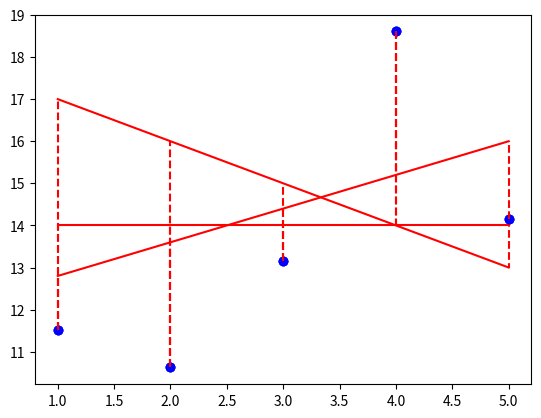

The script that saved this image:
import numpy as np
import matplotlib.pyplot as plt

#!############################################################################################!#
#!########################################  Function  ########################################!#
#!############################################################################################!#

def check_matrix(m, sizeX, sizeY, dim = 2):
	"""Check if the matrix corectly match the expected dimension.
	Args:
		m: the element to check.
		sizeX: the number of row, if sizeX = -1 isn't check that.
		sizeY: the number of collum, if sizeX = -1 isn't check that.
		dim: the dimension of the matrix. (only 2(default) or 1)
	Return:
		True if the matrix match the expected dimension.
		False if the matrix doesn't match the expected dimension or isn't a np.ndarray.
	"""
	if (not isinstance(m, np.ndarray)):
		return False
	if (m.ndim != dim or m.size == 0):
		return False
	if (sizeX != -1 and m.shape[0] != sizeX):
		return False
	if (dim == 2 and sizeY != -1 and m.shape[1] != sizeY):
		return False
	return True

def predict_(x, theta):
	"""Computes the vector of prediction y_hat from two non-empty numpy.array.
	Args:
		x: has to be an numpy.array, a vector of dimension m * 1.
		theta: has to be an numpy.array, a vector of dimension 2 * 1.
	Returns:
		y_hat as a numpy.array, a vector of dimension m * 1.
		None if x and/or theta are not numpy.array.
		None if x or theta are empty numpy.array.
		None if x or theta dimensions are not appropriate.
	Raises:
		This function should not raise any Exceptions.
	"""
	if (not check_matrix(x, -1, -1, 1) or not check_matrix(theta, 2, 1)):
		return None
	tmp = np.array([float(theta[0] + theta[1] * x[i]) for i in range(x.shape[0])])
	return tmp

def plot_with_loss(x, y, theta):
	"""Plot the data and prediction line from three non-empty numpy.ndarray.
	Args:
		x: has to be an numpy.ndarray, a vector of dimension m * 1.
		y: has to be an numpy.ndarray, a vector of dimension m * 1.
		theta: has to be an numpy.ndarray, a vector of dimension 2 * 1.
	Returns:
		Nothing.
	Raises:
		This function should not raise any Exception.
	"""
	if (not check_matrix(x, -1, -1, 1) or not check_matrix(y, x.shape[0], -1, 1) or not check_matrix(theta, 2, 1)):
		return
	plt.plot(x, y, 'bo')
	ret = predict_(x, theta)
	plt.plot(x, ret, 'r')
	for i in range(x.shape[0]):
		plt.plot([x[i],x[i]], [y[i],ret[i]], 'r--')
	plt.show()

#!####################################################################################################!#
#!##############################################  TEST  ##############################################!#
#!####################################################################################################!#

if __name__ == '__main__':
	x = np.arange(1,6)
	y = np.array([11.52434424, 10.62589482, 13.14755699, 18.60682298, 14.14329568])
	theta1 = np.array([[18],[-1]])
	theta2 = np.array([[14], [0]])
	theta3 = np.array([[12], [0.8]])
	plot_with_loss(x, y, theta1)
	plot_with_loss(x, y, theta2)
	plot_with_loss(x, y, theta3)
